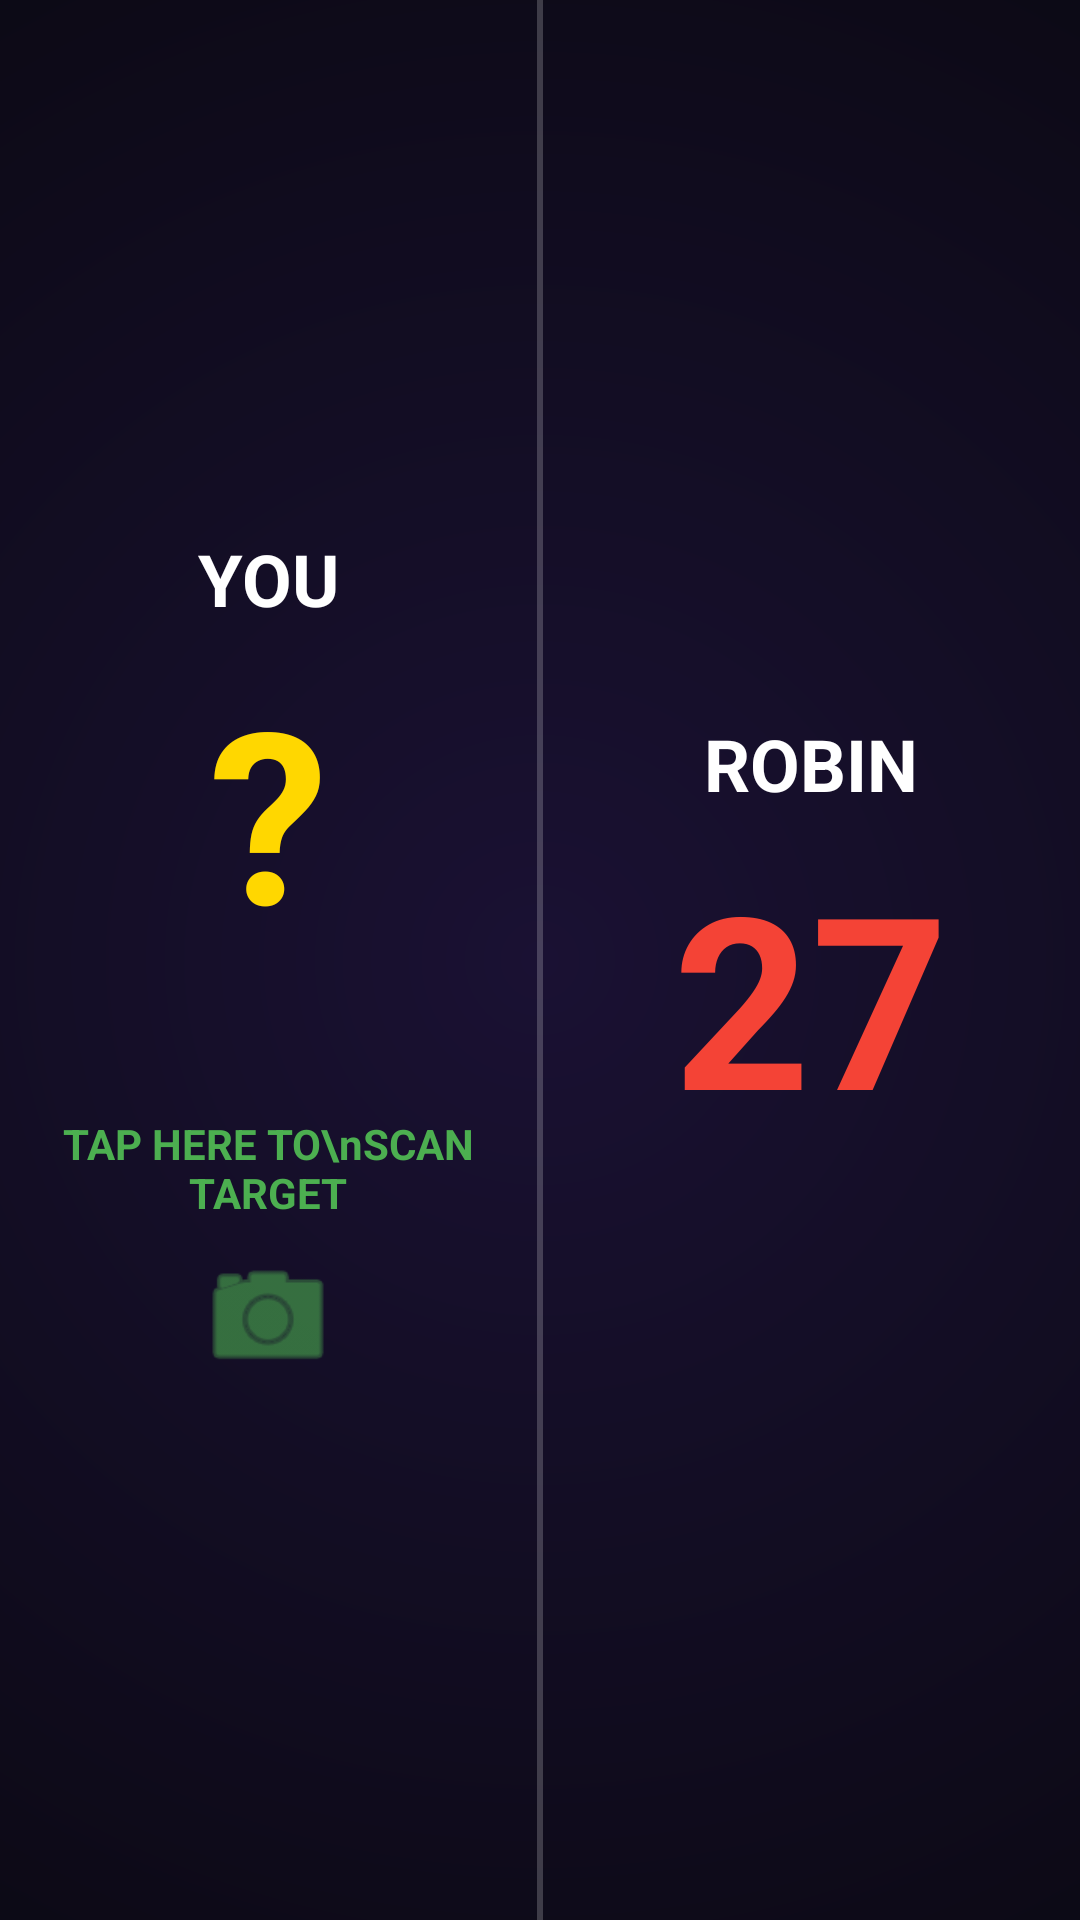

Layout XML and referenced resources for this Android screen:
<!-- AndroidManifest.xml: application theme Theme.YOLOv8TfLite -->
<!-- res/layout/activity_duel_resolution.xml -->
<?xml version="1.0" encoding="utf-8"?>
<LinearLayout xmlns:android="http://schemas.android.com/apk/res/android"
    xmlns:app="http://schemas.android.com/apk/res-auto"
    android:layout_width="match_parent"
    android:layout_height="match_parent"
    android:orientation="horizontal"
    android:background="@drawable/bg_heatmap_radial">

    
    <LinearLayout
        android:id="@+id/layout_user_side"
        android:layout_width="0dp"
        android:layout_height="match_parent"
        android:layout_weight="1"
        android:orientation="vertical"
        android:gravity="center"
        android:padding="16dp"
        android:clickable="true"
        android:focusable="true"
        android:background="?attr/selectableItemBackground">
        
        <TextView
            android:layout_width="wrap_content"
            android:layout_height="wrap_content"
            android:text="YOU"
            android:textColor="#FFFFFF"
            android:textSize="24sp"
            android:textStyle="bold" />
            
        <TextView
            android:id="@+id/tv_user_total"
            android:layout_width="wrap_content"
            android:layout_height="wrap_content"
            android:layout_marginTop="8dp"
            android:text="?"
            android:textColor="#FFD700"
            android:textSize="80sp"
            android:textStyle="bold" />
            
        <LinearLayout
            android:id="@+id/layout_user_arrows"
            android:layout_width="wrap_content"
            android:layout_height="wrap_content"
            android:orientation="horizontal"
            android:layout_marginTop="16dp" />
            
        <TextView
            android:id="@+id/tv_scan_hint"
            android:layout_width="wrap_content"
            android:layout_height="wrap_content"
            android:layout_marginTop="32dp"
            android:text="TAP HERE TO\nSCAN TARGET"
            android:textAlignment="center"
            android:textColor="#4CAF50"
            android:textSize="14sp"
            android:textStyle="bold" />
            
        <ImageView
            android:id="@+id/iv_camera_icon"
            android:layout_width="48dp"
            android:layout_height="48dp"
            android:layout_marginTop="8dp"
            android:src="@android:drawable/ic_menu_camera"
            app:tint="#4CAF50" />
            
    </LinearLayout>

    <View
        android:layout_width="2dp"
        android:layout_height="match_parent"
        android:background="#33FFFFFF" />

    
    <LinearLayout
        android:id="@+id/layout_bot_side"
        android:layout_width="0dp"
        android:layout_height="match_parent"
        android:layout_weight="1"
        android:orientation="vertical"
        android:gravity="center"
        android:padding="16dp">
        
        <TextView
            android:id="@+id/tv_bot_name"
            android:layout_width="wrap_content"
            android:layout_height="wrap_content"
            android:text="ROBIN"
            android:textColor="#FFFFFF"
            android:textSize="24sp"
            android:textStyle="bold" />
            
        <TextView
            android:id="@+id/tv_bot_total"
            android:layout_width="wrap_content"
            android:layout_height="wrap_content"
            android:layout_marginTop="8dp"
            android:text="27"
            android:textColor="#F44336"
            android:textSize="80sp"
            android:textStyle="bold" />
            
        <LinearLayout
            android:id="@+id/layout_bot_arrows"
            android:layout_width="wrap_content"
            android:layout_height="wrap_content"
            android:orientation="horizontal"
            android:layout_marginTop="16dp" />
            
    </LinearLayout>

    
    <FrameLayout
        android:id="@+id/layout_result_overlay"
        android:layout_width="match_parent"
        android:layout_height="match_parent"
        android:background="#D9000000"
        android:visibility="gone"
        android:clickable="true"
        android:focusable="true">
        
        <LinearLayout
            android:layout_width="wrap_content"
            android:layout_height="wrap_content"
            android:layout_gravity="center"
            android:orientation="vertical"
            android:gravity="center">
            
            <TextView
                android:id="@+id/tv_winner_announcement"
                android:layout_width="wrap_content"
                android:layout_height="wrap_content"
                android:text="YOU WIN!"
                android:textColor="#FFD700"
                android:textSize="48sp"
                android:textStyle="bold" />
                
            <Button
                android:id="@+id/btn_finish_duel"
                android:layout_width="wrap_content"
                android:layout_height="wrap_content"
                android:layout_marginTop="24dp"
                android:text="Finish Match"
                android:backgroundTint="#5C24FF"
                android:textColor="#FFFFFF" />
        </LinearLayout>
    </FrameLayout>

</LinearLayout>
<!-- resources referenced by this layout -->
<resources>
  <!-- drawable bg_heatmap_radial (drawable) -->
  <?xml version="1.0" encoding="utf-8"?>
  <shape xmlns:android="http://schemas.android.com/apk/res/android"
      android:shape="rectangle">
      <gradient
          android:type="radial"
          android:gradientRadius="500dp"
          android:startColor="#1a1133"
          android:endColor="#07070b"
          android:centerX="0.5"
          android:centerY="0.5" />
  </shape>
  <style name="Theme.YOLOv8TfLite" parent="Base.Theme.YOLOv8TfLite" />
  <style name="Base.Theme.YOLOv8TfLite" parent="Theme.Material3.DayNight.NoActionBar">
          <item name="android:statusBarColor">@color/menu_bg</item>
          <item name="android:navigationBarColor">@color/menu_bg</item>
          <item name="android:windowLightStatusBar">false</item>
      </style>
  <color name="menu_bg">#0A0D14</color>
</resources>
